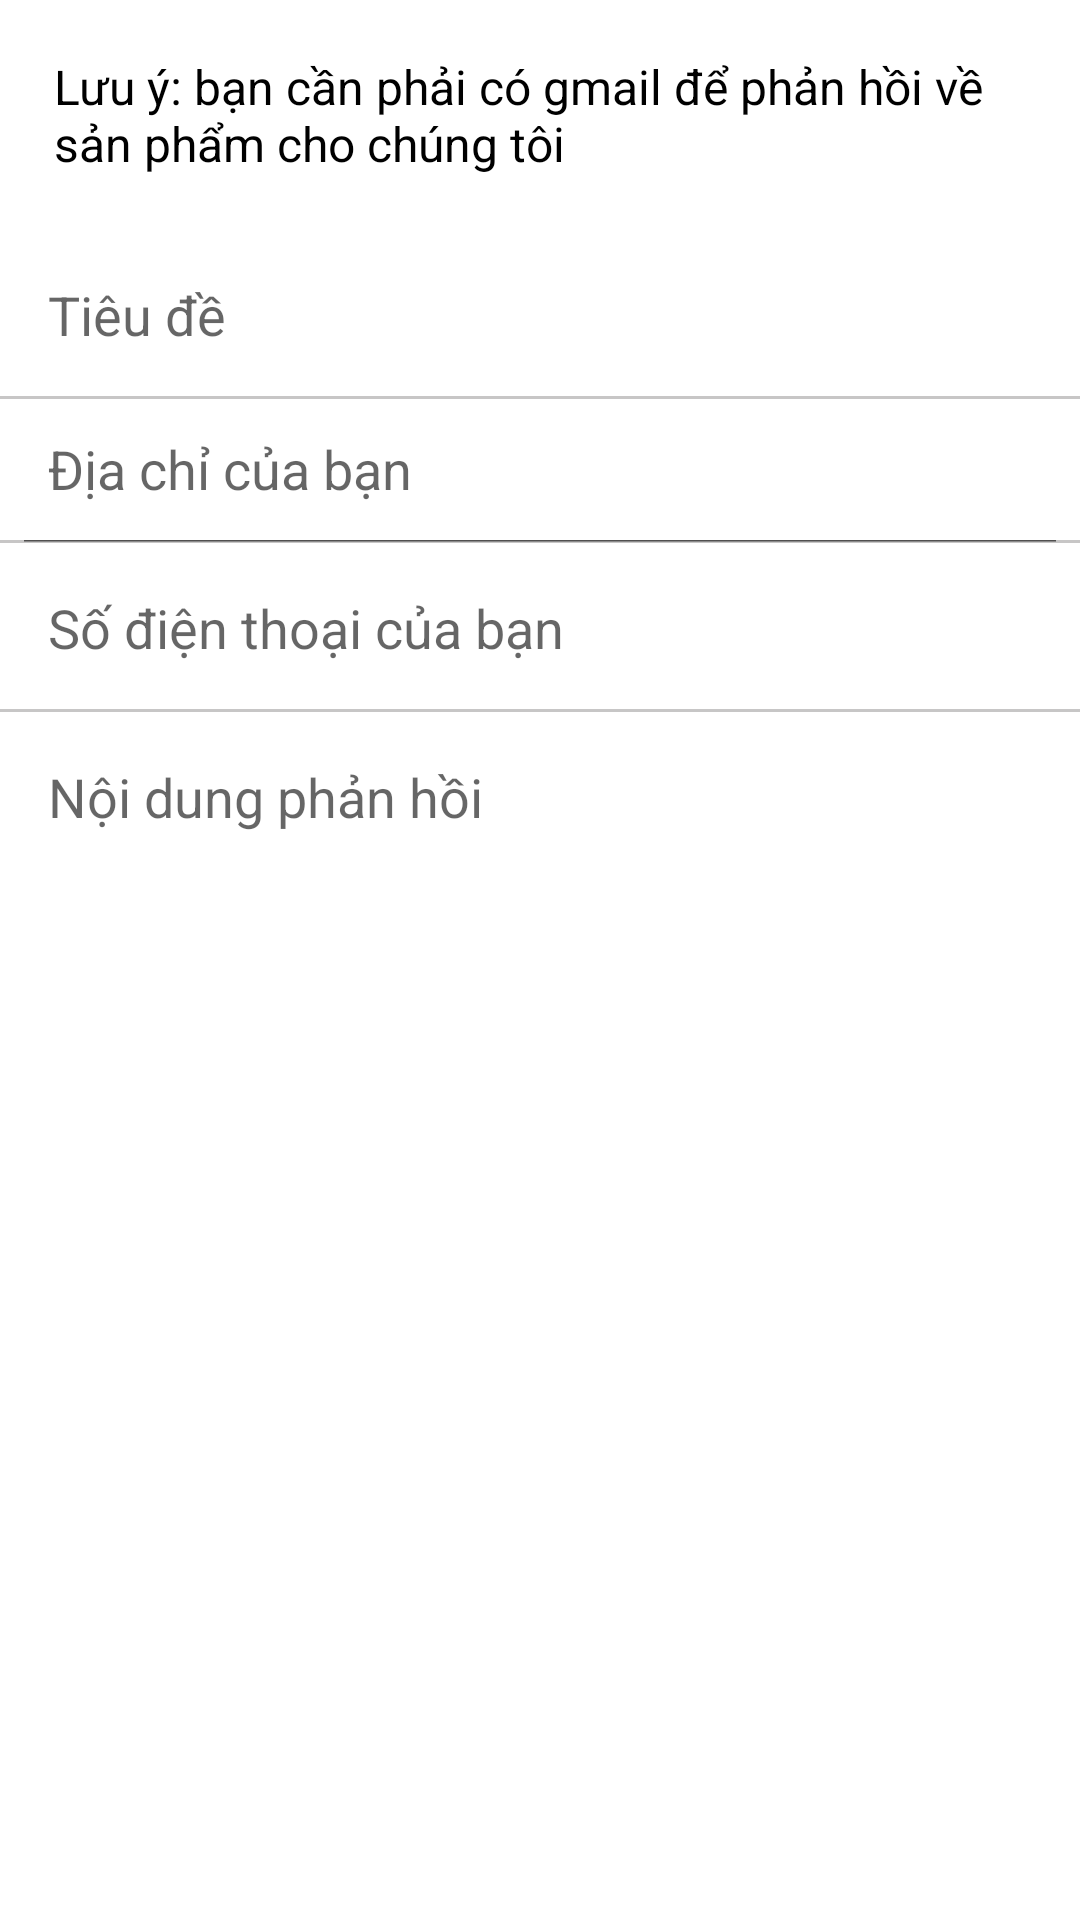

Here is an Android app screen rendered from its layout file. Give the layout XML and the strings, colors and styles it references.
<!-- AndroidManifest.xml: application theme AppTheme -->
<!-- res/layout/fragment_error_feedback.xml -->
<?xml version="1.0" encoding="utf-8"?>

<LinearLayout xmlns:android="http://schemas.android.com/apk/res/android"
    xmlns:app="http://schemas.android.com/apk/res-auto"
    android:orientation="vertical"
    android:layout_width="match_parent"
    android:layout_height="match_parent"
    android:background="#FFFFFF"
    android:focusable="true"
    android:focusableInTouchMode="true">

    <TextView
        android:textSize="16dp"
        android:padding="18dp"
        android:textColor="#000000"
        android:text="Lưu ý: bạn cần phải có gmail để phản hồi về sản phẩm cho chúng tôi"
        android:layout_width="wrap_content"
        android:layout_height="wrap_content">
    </TextView>

    <EditText
        android:background="@drawable/custom_edt_error_feedback"
        android:padding="16dp"
        android:id="@+id/edittextTitleFeedback"
        android:hint="@string/title"
        android:textSize="18dp"
        android:textCursorDrawable="@drawable/cusor_color"
        android:layout_width="match_parent"
        android:layout_height="wrap_content">
    </EditText>

    <androidx.appcompat.widget.SearchView
        android:textSize="16dp"
        android:textCursorDrawable="@drawable/cusor_color"
        android:background="@drawable/custom_edt_error_feedback"
        android:id="@+id/searchViewAddress"
        app:defaultQueryHint="@string/address"
        app:searchIcon="@null"
        app:iconifiedByDefault="false"
        android:layout_width="match_parent"
        android:layout_height="wrap_content">
    </androidx.appcompat.widget.SearchView>

    <EditText
        android:background="@drawable/custom_edt_error_feedback"
        android:padding="16dp"
        android:id="@+id/edittextPhoneFeedback"
        android:inputType="number"
        android:hint="@string/phone_number"
        android:textSize="18dp"
        android:textCursorDrawable="@drawable/cusor_color"
        android:layout_width="match_parent"
        android:layout_height="wrap_content">
    </EditText>

    <EditText
        android:background="@drawable/custom_content_edt_error"
        android:padding="16dp"
        android:id="@+id/edittextContentFeedback"
        android:hint="@string/content_message"
        android:textSize="18dp"
        android:textCursorDrawable="@drawable/cusor_color"
        android:layout_width="match_parent"
        android:layout_height="wrap_content">
    </EditText>


</LinearLayout>
<!-- resources referenced by this layout -->
<resources>
  <!-- drawable cusor_color (drawable) -->
  <?xml version="1.0" encoding="utf-8"?>
  
  <shape xmlns:android="http://schemas.android.com/apk/res/android">
      <size android:width="1dp"
          android:height="0.8dp"></size>
      <solid android:color="#106D99"></solid>
  </shape>
  <!-- drawable custom_content_edt_error (drawable) -->
  <?xml version="1.0" encoding="utf-8"?>
  
  <shape xmlns:android="http://schemas.android.com/apk/res/android">
      <solid android:color="#FFFFFF">
      </solid>
  </shape>
  <!-- drawable custom_edt_error_feedback (drawable) -->
  <?xml version="1.0" encoding="utf-8"?>
  
  <layer-list xmlns:android="http://schemas.android.com/apk/res/android">
      <item >
          <shape
              android:shape="rectangle">
              <solid android:color="#C7C6C6" />
          </shape>
      </item>
      <item android:bottom="1dp">
          <shape
              android:shape="rectangle">
              <solid android:color="@android:color/white"/>
          </shape>
      </item>
  </layer-list>
  <string name="address">Địa chỉ của bạn</string>
  <string name="content_message">Nội dung phản hồi</string>
  <string name="phone_number">Số điện thoại của bạn</string>
  <string name="title">Tiêu đề</string>
  <style name="AppTheme" parent="Theme.AppCompat.Light.NoActionBar">
          
          <item name="colorPrimary">@color/colorPrimary</item>
          <item name="colorPrimaryDark">@color/colorPrimaryDark</item>
          <item name="colorAccent">@color/colorAccent</item>
      </style>
  <color name="colorPrimary">#008577</color>
  <color name="colorPrimaryDark">#016355</color>
  <color name="colorAccent">#D81B60</color>
</resources>
